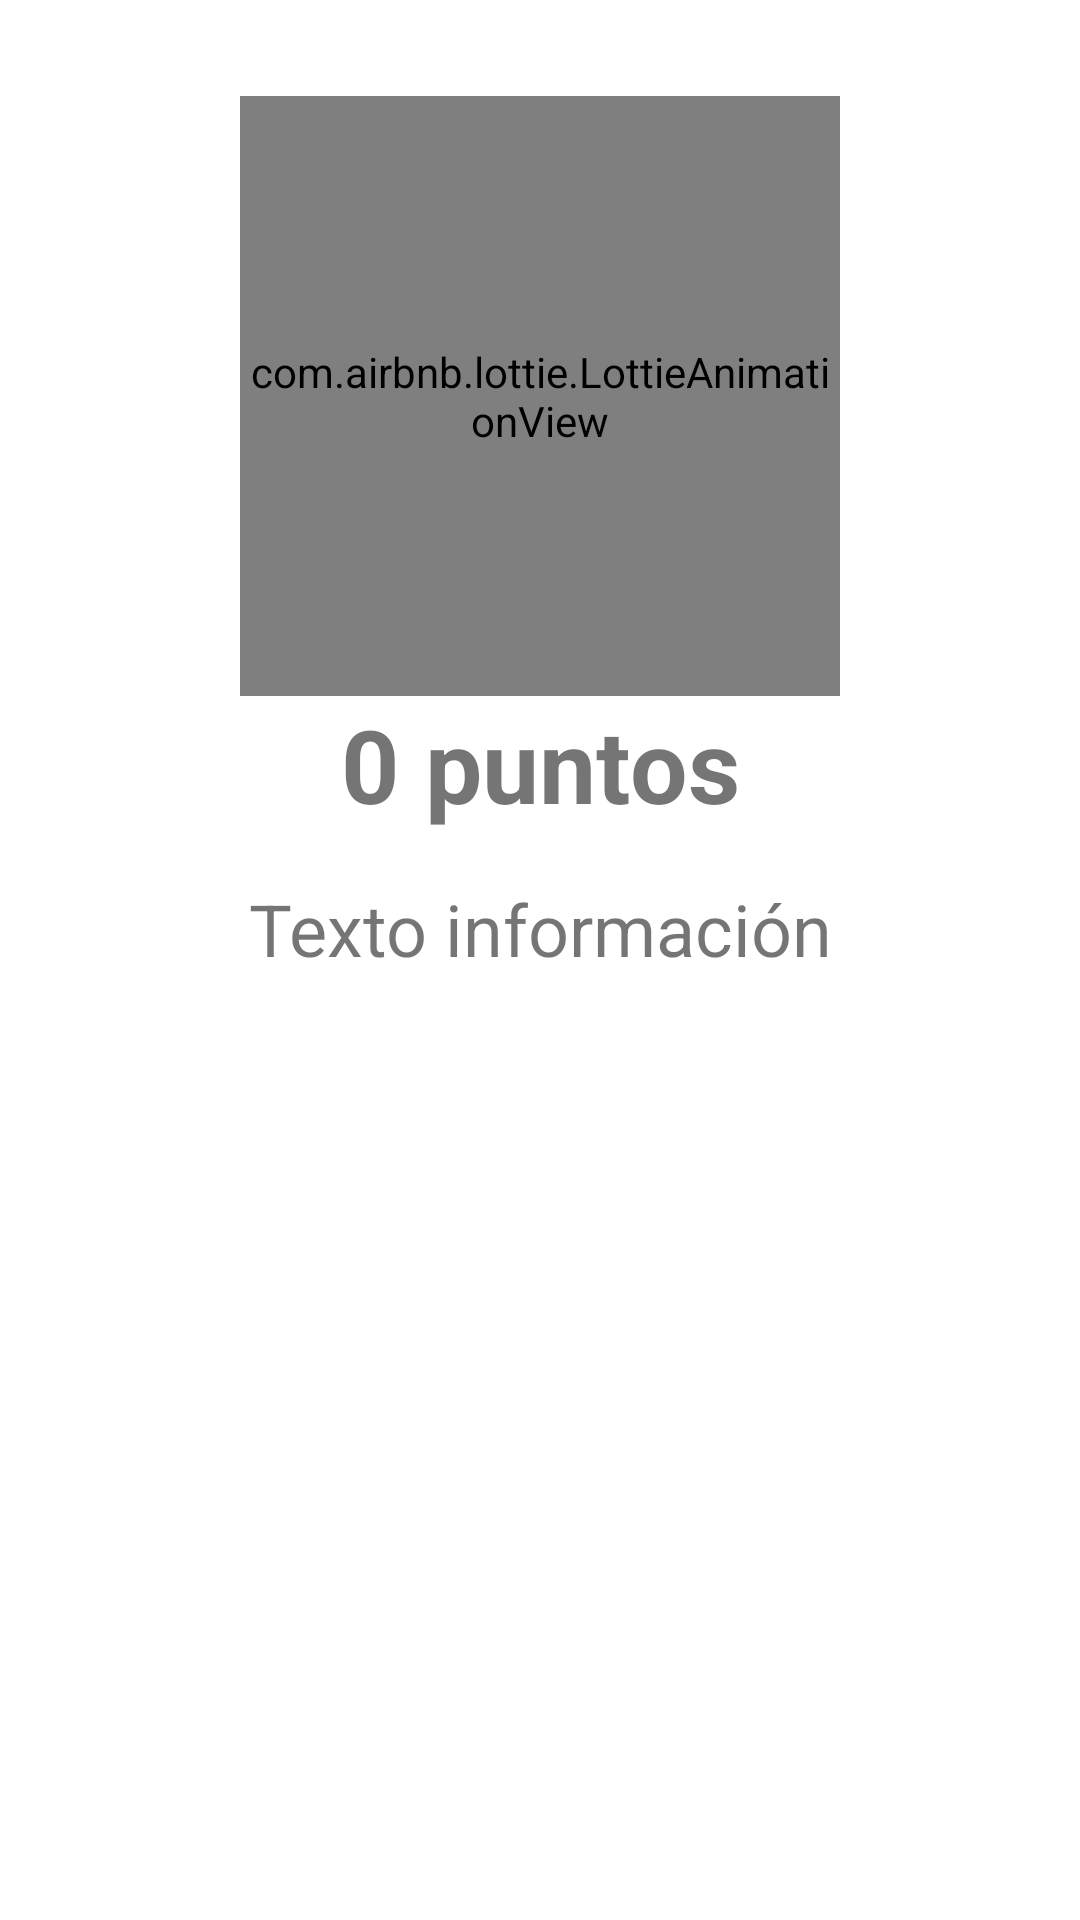

The Android layout XML behind this screen, and the referenced resources:
<!-- AndroidManifest.xml: application theme Theme.TicTacToe -->
<!-- res/layout/dialogo_game_over.xml -->
<?xml version="1.0" encoding="utf-8"?>
<androidx.constraintlayout.widget.ConstraintLayout xmlns:android="http://schemas.android.com/apk/res/android"
    xmlns:app="http://schemas.android.com/apk/res-auto"
    xmlns:tools="http://schemas.android.com/tools"
    android:padding="16dp"
    android:layout_width="match_parent"
    android:layout_height="match_parent">

    <com.airbnb.lottie.LottieAnimationView
        android:id="@+id/animation_view"
        android:layout_width="200dp"
        android:layout_height="200dp"
        android:layout_marginTop="16dp"
        app:layout_constraintEnd_toEndOf="parent"
        app:layout_constraintStart_toStartOf="parent"
        app:layout_constraintTop_toTopOf="parent"
        app:lottie_autoPlay="false"
        app:lottie_fileName="winner_ani.json"
        app:lottie_loop="true" />

    <TextView
        android:id="@+id/tvPuntos"
        android:layout_width="wrap_content"
        android:layout_height="wrap_content"
        android:text="0 puntos"
        android:textSize="34sp"
        android:textStyle="bold"
        app:layout_constraintEnd_toEndOf="@+id/animation_view"
        app:layout_constraintStart_toStartOf="@+id/animation_view"
        app:layout_constraintTop_toBottomOf="@+id/animation_view" />

    <TextView
        android:id="@+id/tvInformacion"
        android:layout_width="wrap_content"
        android:layout_height="wrap_content"
        android:layout_marginTop="16dp"
        android:text="Texto información"
        android:textSize="24sp"
        app:layout_constraintEnd_toEndOf="@+id/tvPuntos"
        app:layout_constraintStart_toStartOf="@+id/tvPuntos"
        app:layout_constraintTop_toBottomOf="@+id/tvPuntos" />
</androidx.constraintlayout.widget.ConstraintLayout>
<!-- resources referenced by this layout -->
<resources>
  <style name="Theme.TicTacToe" parent="Theme.MaterialComponents.DayNight.DarkActionBar">
          
          <item name="colorPrimary">#73c97c</item>
          <item name="colorPrimaryVariant">#4CAF50</item>
          <item name="colorOnPrimary">#ffd04a</item>
          
          <item name="colorSecondary">@color/teal_200</item>
          <item name="colorSecondaryVariant">@color/teal_700</item>
          <item name="colorOnSecondary">@color/black</item>
          
          <item name="android:statusBarColor" tools:targetApi="l">?attr/colorPrimaryVariant</item>
          
      </style>
  <color name="teal_200">#FF03DAC5</color>
  <color name="teal_700">#FF018786</color>
  <color name="black">#FF000000</color>
</resources>
